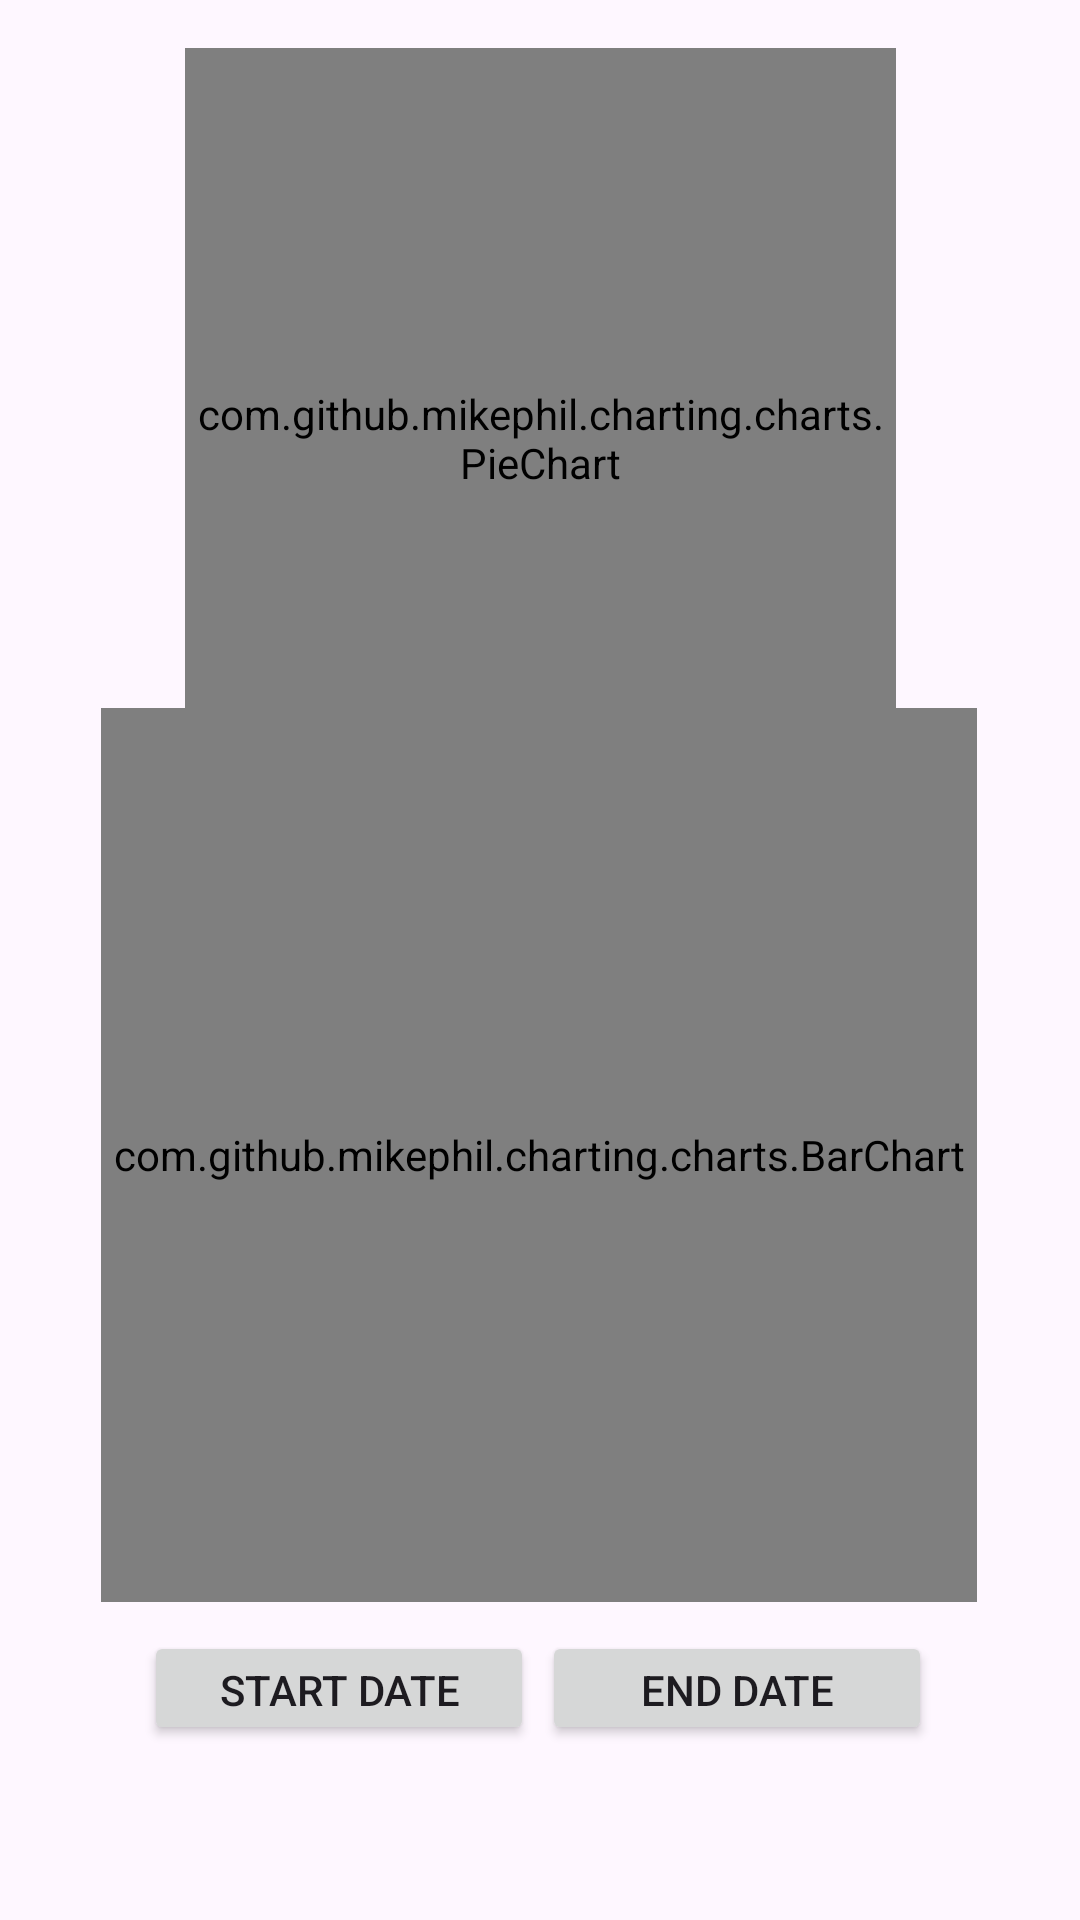

Android layout source for this screen:
<!-- AndroidManifest.xml: application theme Theme.AZP -->
<!-- res/layout/fragment_graphs.xml -->
<?xml version="1.0" encoding="utf-8"?>
<androidx.constraintlayout.widget.ConstraintLayout xmlns:android="http://schemas.android.com/apk/res/android"
    xmlns:app="http://schemas.android.com/apk/res-auto"
    xmlns:tools="http://schemas.android.com/tools"
    android:layout_width="match_parent"
    android:layout_height="match_parent"
    tools:context=".fragment.GraphsFragment">

    <com.github.mikephil.charting.charts.PieChart
        android:id="@+id/pieChart"
        android:layout_width="237dp"
        android:layout_height="260dp"
        android:layout_marginStart="38dp"
        android:layout_marginTop="16dp"
        android:layout_marginEnd="38dp"
        android:layout_marginBottom="18dp"
        app:layout_constraintBottom_toTopOf="@+id/barChartq"
        app:layout_constraintEnd_toEndOf="parent"
        app:layout_constraintHeight_percent="0.5"
        app:layout_constraintStart_toStartOf="parent"
        app:layout_constraintTop_toTopOf="parent"
        app:layout_constraintVertical_bias="0.0" />

    

    <com.github.mikephil.charting.charts.BarChart
        android:id="@+id/barChartq"
        android:layout_width="292dp"
        android:layout_height="298dp"
        app:layout_constraintBottom_toBottomOf="parent"
        app:layout_constraintEnd_toEndOf="parent"
        app:layout_constraintHeight_percent="0.5"
        app:layout_constraintHorizontal_bias="0.495"
        app:layout_constraintStart_toStartOf="parent"
        app:layout_constraintTop_toTopOf="parent"
        app:layout_constraintVertical_bias="0.69" />

    <Button
        android:id="@+id/button_show_date_picker1"
        android:layout_width="130dp"
        android:layout_height="38dp"
        android:text="Start date"
        app:layout_constraintBottom_toBottomOf="parent"
        app:layout_constraintEnd_toEndOf="parent"
        app:layout_constraintHorizontal_bias="0.209"
        app:layout_constraintStart_toStartOf="parent"
        app:layout_constraintTop_toTopOf="parent"
        app:layout_constraintVertical_bias="0.903" />

    <Button
        android:id="@+id/button_show_date_picker2"
        android:layout_width="130dp"
        android:layout_height="38dp"
        android:text="End date"
        app:layout_constraintBottom_toBottomOf="parent"
        app:layout_constraintEnd_toEndOf="parent"
        app:layout_constraintHorizontal_bias="0.786"
        app:layout_constraintStart_toStartOf="parent"
        app:layout_constraintTop_toTopOf="parent"
        app:layout_constraintVertical_bias="0.903" />

</androidx.constraintlayout.widget.ConstraintLayout>
<!-- resources referenced by this layout -->
<resources>
  <style name="Theme.AZP" parent="Base.Theme.AZP" />
  <style name="Base.Theme.AZP" parent="Theme.Material3.DayNight.NoActionBar">
          
          <item name="colorPrimary">@color/black</item>
          <item name="colorPrimaryVariant">@color/black</item>
          <item name="android:statusBarColor">@color/black</item>
      </style>
  <color name="black">#FF000000</color>
</resources>
